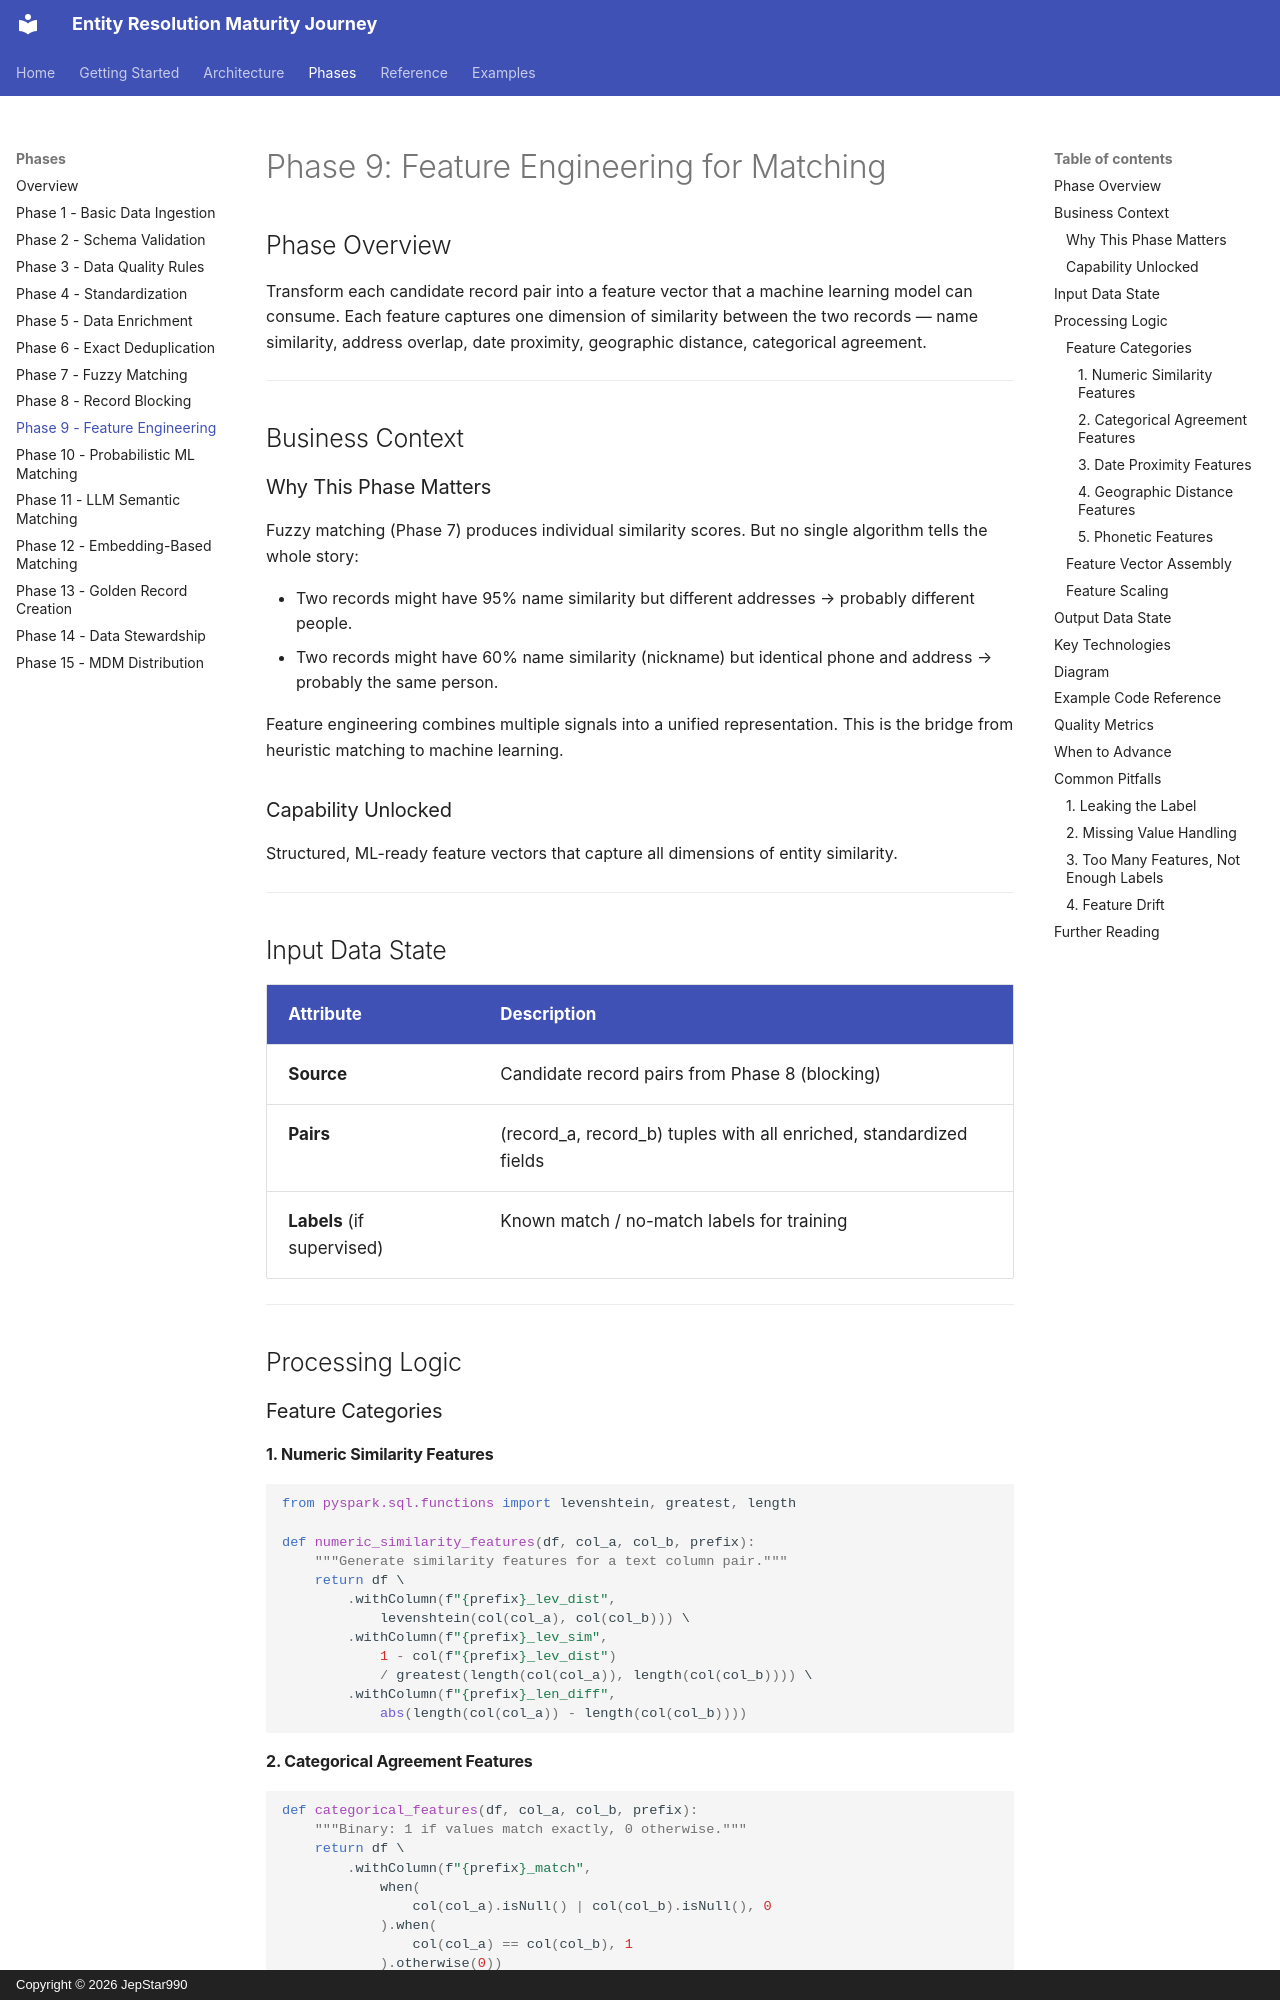

repository: JepStar990/entity-resolution-maturity-journey · page: phases/phase-09-feature-engineering/index.html · generator: mkdocs · copyright: Copyright © 2026 JepStar990

# Phase 9: Feature Engineering for Matching

## Phase Overview

Transform each candidate record pair into a feature vector that a machine learning model can consume. Each feature captures one dimension of similarity between the two records — name similarity, address overlap, date proximity, geographic distance, categorical agreement.

---

## Business Context

### Why This Phase Matters

Fuzzy matching (Phase 7) produces individual similarity scores. But no single algorithm tells the whole story:

- Two records might have 95% name similarity but different addresses → probably different people.
- Two records might have 60% name similarity (nickname) but identical phone and address → probably the same person.

Feature engineering combines multiple signals into a unified representation. This is the bridge from heuristic matching to machine learning.

### Capability Unlocked

Structured, ML-ready feature vectors that capture all dimensions of entity similarity.

---

## Input Data State

| Attribute | Description |
|-----------|-------------|
| **Source** | Candidate record pairs from Phase 8 (blocking) |
| **Pairs** | (record_a, record_b) tuples with all enriched, standardized fields |
| **Labels** (if supervised) | Known match / no-match labels for training |

---

## Processing Logic

### Feature Categories

#### 1. Numeric Similarity Features

```python
from pyspark.sql.functions import levenshtein, greatest, length

def numeric_similarity_features(df, col_a, col_b, prefix):
    """Generate similarity features for a text column pair."""
    return df \
        .withColumn(f"{prefix}_lev_dist",
            levenshtein(col(col_a), col(col_b))) \
        .withColumn(f"{prefix}_lev_sim",
            1 - col(f"{prefix}_lev_dist")
            / greatest(length(col(col_a)), length(col(col_b)))) \
        .withColumn(f"{prefix}_len_diff",
            abs(length(col(col_a)) - length(col(col_b))))
```

#### 2. Categorical Agreement Features

```python
def categorical_features(df, col_a, col_b, prefix):
    """Binary: 1 if values match exactly, 0 otherwise."""
    return df \
        .withColumn(f"{prefix}_match",
            when(
                col(col_a).isNull() | col(col_b).isNull(), 0
            ).when(
                col(col_a) == col(col_b), 1
            ).otherwise(0))
```
